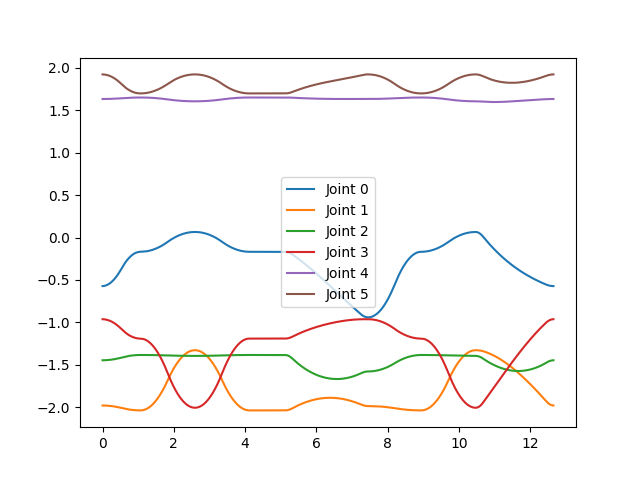

Data behind this chart, as committed beside it:
t, q0, q1, q2, q3, q4, q5, qd0, qd1, qd2, qd3, qd4, qd5, ss, f0, f1, f2, f3, f4, f5, tsf, do
11491, -0.5723, -1.978, -1.446, -0.9621, 1.632, 1.921, 0.7731, -0.1109, 0.1193, -0.4371, 0.03396, -0.4285, 1.0, -8729, -2832, 21513, -76.58, 220.8, 37.91, 1.0, 769
11491, -0.5722, -1.978, -1.446, -0.9621, 1.632, 1.921, 0.7731, -0.1109, 0.1193, -0.4371, 0.03396, -0.4285, 1.0, -8729, -2834, 21513, -76.52, 220.8, 37.91, 1.0, 769
11491, -0.572, -1.978, -1.446, -0.9622, 1.632, 1.921, 0.7731, -0.1109, 0.1193, -0.4371, 0.03396, -0.4285, 1.0, -8729, -2833, 21512, -76.56, 220.8, 37.94, 1.0, 769
11491, -0.5717, -1.978, -1.446, -0.9624, 1.632, 1.921, 0.7731, -0.1109, 0.1193, -0.4371, 0.03396, -0.4285, 1.0, -8729, -2832, 21512, -76.57, 220.8, 37.97, 1.0, 769
11491, -0.5714, -1.979, -1.446, -0.9626, 1.632, 1.921, 0.7731, -0.1109, 0.1193, -0.4371, 0.03396, -0.4285, 1.0, -8729, -2833, 21512, -76.55, 220.8, 38, 1.0, 769
11491, -0.5709, -1.979, -1.446, -0.9628, 1.632, 1.921, 0.7731, -0.1109, 0.1193, -0.4371, 0.03396, -0.4285, 1.0, -8729, -2833, 21512, -76.54, 220.8, 38.05, 1.0, 769
11491, -0.5704, -1.979, -1.446, -0.9631, 1.632, 1.92, 0.7731, -0.1109, 0.1193, -0.4371, 0.03396, -0.4285, 1.0, -8729, -2833, 21512, -76.57, 220.8, 38.1, 1.0, 769
11491, -0.5697, -1.979, -1.446, -0.9635, 1.632, 1.92, 0.7731, -0.1109, 0.1193, -0.4371, 0.03396, -0.4285, 1.0, -8729, -2833, 21512, -76.58, 220.8, 38.16, 1.0, 769
11491, -0.569, -1.979, -1.445, -0.9639, 1.632, 1.92, 0.7731, -0.1109, 0.1193, -0.4371, 0.03396, -0.4285, 1.0, -8729, -2833, 21513, -76.56, 220.8, 38.24, 1.0, 769
11492, -0.5682, -1.979, -1.445, -0.9644, 1.632, 1.919, 0.7731, -0.1109, 0.1193, -0.4371, 0.03396, -0.4285, 1.0, -8730, -2834, 21513, -76.55, 220.8, 38.19, 1.0, 769
11492, -0.5673, -1.979, -1.445, -0.9649, 1.632, 1.919, 0.7731, -0.1109, 0.1193, -0.4371, 0.03396, -0.4285, 1.0, -8729, -2833, 21513, -76.56, 220.8, 38.17, 1.0, 769
11492, -0.5663, -1.979, -1.445, -0.9654, 1.632, 1.918, 0.7731, -0.1109, 0.1193, -0.4371, 0.03396, -0.4285, 1.0, -8729, -2833, 21513, -76.56, 220.8, 38.17, 1.0, 769
11492, -0.5652, -1.979, -1.445, -0.9661, 1.632, 1.918, 0.7731, -0.1109, 0.1193, -0.4371, 0.03396, -0.4285, 1.0, -8729, -2833, 21513, -76.55, 220.8, 38.17, 1.0, 769
11492, -0.5641, -1.98, -1.445, -0.9667, 1.632, 1.917, 0.7731, -0.1109, 0.1193, -0.4371, 0.03396, -0.4285, 1.0, -8730, -2833, 21513, -76.54, 220.8, 38.17, 1.0, 769
11492, -0.5628, -1.98, -1.444, -0.9674, 1.632, 1.916, 0.7731, -0.1109, 0.1193, -0.4371, 0.03396, -0.4285, 1.0, -8730, -2833, 21513, -76.56, 220.8, 38.17, 1.0, 769
11492, -0.5615, -1.98, -1.444, -0.9682, 1.632, 1.915, 0.7731, -0.1109, 0.1193, -0.4371, 0.03396, -0.4285, 1.0, -8729, -2833, 21513, -76.56, 220.8, 38.16, 1.0, 769
11492, -0.56, -1.98, -1.444, -0.969, 1.632, 1.915, 0.7731, -0.1109, 0.1193, -0.4371, 0.03396, -0.4285, 1.0, -8729, -2833, 21513, -76.55, 220.8, 38.16, 1.0, 769
11492, -0.5585, -1.98, -1.444, -0.9699, 1.632, 1.914, 0.7731, -0.1109, 0.1193, -0.4371, 0.03396, -0.4285, 1.0, -8729, -2833, 21513, -76.55, 220.8, 38.16, 1.0, 769
11492, -0.5569, -1.981, -1.444, -0.9708, 1.632, 1.913, 0.7731, -0.1109, 0.1193, -0.4371, 0.03396, -0.4285, 1.0, -8730, -2833, 21512, -76.56, 220.8, 38.17, 1.0, 769
11492, -0.5552, -1.981, -1.443, -0.9717, 1.632, 1.912, 0.7731, -0.1109, 0.1193, -0.4371, 0.03396, -0.4285, 1.0, -8730, -2832, 21513, -76.58, 220.8, 38.16, 1.0, 769
11492, -0.5534, -1.981, -1.443, -0.9728, 1.632, 1.911, 0.7731, -0.1109, 0.1193, -0.4371, 0.03396, -0.4285, 1.0, -8729, -2832, 21513, -76.59, 220.8, 38.17, 1.0, 769
11492, -0.5515, -1.981, -1.443, -0.9738, 1.633, 1.91, 0.7731, -0.1109, 0.1193, -0.4371, 0.03396, -0.4285, 1.0, -8729, -2833, 21513, -76.56, 220.8, 38.17, 1.0, 769
11492, -0.5495, -1.982, -1.442, -0.9749, 1.633, 1.909, 0.7731, -0.1109, 0.1193, -0.4371, 0.03396, -0.4285, 1.0, -8730, -2833, 21513, -76.56, 220.8, 38.17, 1.0, 769
11492, -0.5475, -1.982, -1.442, -0.9761, 1.633, 1.908, 0.7731, -0.1109, 0.1193, -0.4371, 0.03396, -0.4285, 1.0, -8729, -2832, 21513, -76.58, 220.8, 38.17, 1.0, 769
11492, -0.5453, -1.982, -1.442, -0.9773, 1.633, 1.907, 0.7731, -0.1109, 0.1193, -0.4371, 0.03396, -0.4285, 1.0, -8729, -2832, 21513, -76.58, 220.8, 38.17, 1.0, 769
11492, -0.5431, -1.983, -1.441, -0.9786, 1.633, 1.905, 0.7731, -0.1109, 0.1193, -0.4371, 0.03396, -0.4285, 1.0, -8730, -2833, 21513, -76.57, 220.8, 38.17, 1.0, 769
11492, -0.5407, -1.983, -1.441, -0.9799, 1.633, 1.904, 0.7731, -0.1109, 0.1193, -0.4371, 0.03396, -0.4285, 1.0, -8730, -2834, 21513, -76.54, 220.8, 38.17, 1.0, 769
11492, -0.5383, -1.983, -1.441, -0.9813, 1.633, 1.903, 0.7731, -0.1109, 0.1193, -0.4371, 0.03396, -0.4285, 1.0, -8730, -2832, 21513, -76.6, 220.8, 38.17, 1.0, 769
11492, -0.5358, -1.984, -1.44, -0.9827, 1.633, 1.901, 0.7731, -0.1109, 0.1193, -0.4371, 0.03396, -0.4285, 1.0, -8729, -2833, 21513, -76.56, 220.8, 38.17, 1.0, 769
11492, -0.5332, -1.984, -1.44, -0.9842, 1.633, 1.9, 0.7731, -0.1109, 0.1193, -0.4371, 0.03396, -0.4285, 1.0, -8730, -2833, 21513, -76.56, 220.8, 38.17, 1.0, 769
11492, -0.5305, -1.984, -1.44, -0.9857, 1.633, 1.898, 0.7731, -0.1109, 0.1193, -0.4371, 0.03396, -0.4285, 1.0, -8730, -2833, 21513, -76.55, 220.8, 38.16, 1.0, 769
11492, -0.5277, -1.985, -1.439, -0.9872, 1.634, 1.897, 0.7731, -0.1109, 0.1193, -0.4371, 0.03396, -0.4285, 1.0, -8729, -2833, 21513, -76.54, 220.9, 38.17, 1.0, 769
11492, -0.5249, -1.985, -1.439, -0.9889, 1.634, 1.895, 0.7731, -0.1109, 0.1193, -0.4371, 0.03396, -0.4285, 1.0, -8731, -2833, 21513, -76.57, 220.8, 38.17, 1.0, 769
11492, -0.5219, -1.986, -1.438, -0.9905, 1.634, 1.894, 0.7731, -0.1109, 0.1193, -0.4371, 0.03396, -0.4285, 1.0, -8729, -2833, 21514, -76.56, 220.8, 38.16, 1.0, 769
11492, -0.5189, -1.986, -1.438, -0.9923, 1.634, 1.892, 0.7731, -0.1109, 0.1193, -0.4371, 0.03396, -0.4285, 1.0, -8731, -2832, 21513, -76.57, 220.7, 38.17, 1.0, 769
11492, -0.5157, -1.986, -1.437, -0.994, 1.634, 1.89, 0.7731, -0.1109, 0.1193, -0.4371, 0.03396, -0.4285, 1.0, -8729, -2832, 21513, -76.57, 220.9, 38.18, 1.0, 769
11492, -0.5125, -1.987, -1.437, -0.9959, 1.634, 1.888, 0.7731, -0.1109, 0.1193, -0.4371, 0.03396, -0.4285, 1.0, -8731, -2832, 21512, -76.6, 220.7, 38.18, 1.0, 769
11492, -0.5092, -1.987, -1.436, -0.9977, 1.634, 1.887, 0.7731, -0.1109, 0.1193, -0.4371, 0.03396, -0.4285, 1.0, -8728, -2833, 21513, -76.56, 220.9, 38.17, 1.0, 769
11492, -0.5058, -1.988, -1.436, -0.9997, 1.635, 1.885, 0.7731, -0.1109, 0.1193, -0.4371, 0.03396, -0.4285, 1.0, -8732, -2832, 21512, -76.61, 220.7, 38.19, 1.0, 769
11492, -0.5023, -1.988, -1.435, -1.002, 1.635, 1.883, 0.7731, -0.1109, 0.1193, -0.4371, 0.03396, -0.4285, 1.0, -8728, -2834, 21513, -76.54, 220.9, 38.18, 1.0, 769
11492, -0.4987, -1.989, -1.435, -1.004, 1.635, 1.881, 0.7731, -0.1109, 0.1193, -0.4371, 0.03396, -0.4285, 1.0, -8731, -2833, 21513, -76.57, 220.7, 38.18, 1.0, 769
11492, -0.4951, -1.989, -1.434, -1.006, 1.635, 1.879, 0.7731, -0.1109, 0.1193, -0.4371, 0.03396, -0.4285, 1.0, -8729, -2834, 21513, -76.54, 220.8, 38.19, 1.0, 769
11492, -0.4913, -1.99, -1.433, -1.008, 1.635, 1.877, 0.7731, -0.1109, 0.1193, -0.4371, 0.03396, -0.4285, 1.0, -8730, -2833, 21513, -76.53, 220.8, 38.18, 1.0, 769
11492, -0.4874, -1.991, -1.433, -1.01, 1.635, 1.874, 0.7731, -0.1109, 0.1193, -0.4371, 0.03396, -0.4285, 1.0, -8732, -2832, 21513, -76.59, 220.7, 38.2, 1.0, 769
11492, -0.4835, -1.991, -1.432, -1.012, 1.636, 1.872, 0.7731, -0.1109, 0.1193, -0.4371, 0.03396, -0.4285, 1.0, -8729, -2833, 21514, -76.54, 220.9, 38.17, 1.0, 769
11492, -0.4795, -1.992, -1.432, -1.015, 1.636, 1.87, 0.7731, -0.1109, 0.1193, -0.4371, 0.03396, -0.4285, 1.0, -8731, -2831, 21513, -76.6, 220.7, 38.18, 1.0, 769
11492, -0.4754, -1.992, -1.431, -1.017, 1.636, 1.868, 0.7731, -0.1109, 0.1193, -0.4371, 0.03396, -0.4285, 1.0, -8730, -2831, 21514, -76.6, 220.8, 38.18, 1.0, 769
11492, -0.4712, -1.993, -1.43, -1.019, 1.636, 1.865, 0.7731, -0.1109, 0.1193, -0.4371, 0.03396, -0.4285, 1.0, -8729, -2833, 21513, -76.56, 220.8, 38.17, 1.0, 769
11492, -0.4669, -1.994, -1.43, -1.022, 1.636, 1.863, 0.7731, -0.1109, 0.1193, -0.4371, 0.03396, -0.4285, 1.0, -8731, -2833, 21513, -76.57, 220.7, 38.17, 1.0, 769
11492, -0.4625, -1.994, -1.429, -1.024, 1.636, 1.861, 0.7731, -0.1109, 0.1193, -0.4371, 0.03396, -0.4285, 1.0, -8731, -2833, 21513, -76.57, 220.7, 38.2, 1.0, 769
11492, -0.458, -1.995, -1.428, -1.027, 1.637, 1.858, 0.7731, -0.1109, 0.1193, -0.4371, 0.03396, -0.4285, 1.0, -8731, -2833, 21513, -76.55, 220.8, 38.18, 1.0, 769
11492, -0.4534, -1.995, -1.428, -1.029, 1.637, 1.856, 0.7731, -0.1109, 0.1193, -0.4371, 0.03396, -0.4285, 1.0, -8730, -2833, 21513, -76.56, 220.8, 38.18, 1.0, 769
11492, -0.4488, -1.996, -1.427, -1.032, 1.637, 1.853, 0.7731, -0.1109, 0.1193, -0.4371, 0.03396, -0.4285, 1.0, -8732, -2832, 21513, -76.59, 220.7, 38.18, 1.0, 769
11492, -0.444, -1.997, -1.426, -1.035, 1.637, 1.85, 0.7731, -0.1109, 0.1193, -0.4371, 0.03396, -0.4285, 1.0, -8731, -2832, 21514, -76.57, 220.8, 38.2, 1.0, 769
11492, -0.4392, -1.997, -1.425, -1.037, 1.638, 1.848, 0.7731, -0.1109, 0.1193, -0.4371, 0.03396, -0.4285, 1.0, -8730, -2832, 21514, -76.59, 220.8, 38.2, 1.0, 769
11492, -0.4343, -1.998, -1.425, -1.04, 1.638, 1.845, 0.7731, -0.1109, 0.1193, -0.4371, 0.03396, -0.4285, 1.0, -8729, -2832, 21513, -76.57, 220.8, 38.18, 1.0, 769
11492, -0.4293, -1.999, -1.424, -1.043, 1.638, 1.842, 0.7731, -0.1109, 0.1193, -0.4371, 0.03396, -0.4285, 1.0, -8731, -2833, 21513, -76.56, 220.7, 38.17, 1.0, 769
11492, -0.4242, -2, -1.423, -1.046, 1.638, 1.839, 0.7731, -0.1109, 0.1193, -0.4371, 0.03396, -0.4285, 1.0, -8732, -2832, 21513, -76.6, 220.7, 38.19, 1.0, 769
11492, -0.419, -2, -1.422, -1.049, 1.638, 1.837, 0.7731, -0.1109, 0.1193, -0.4371, 0.03396, -0.4285, 1.0, -8731, -2833, 21513, -76.57, 220.8, 38.19, 1.0, 769
11492, -0.4137, -2.001, -1.421, -1.052, 1.639, 1.834, 0.7731, -0.1109, 0.1193, -0.4371, 0.03396, -0.4285, 1.0, -8731, -2832, 21513, -76.59, 220.8, 38.2, 1.0, 769
... 1,522 more rows
